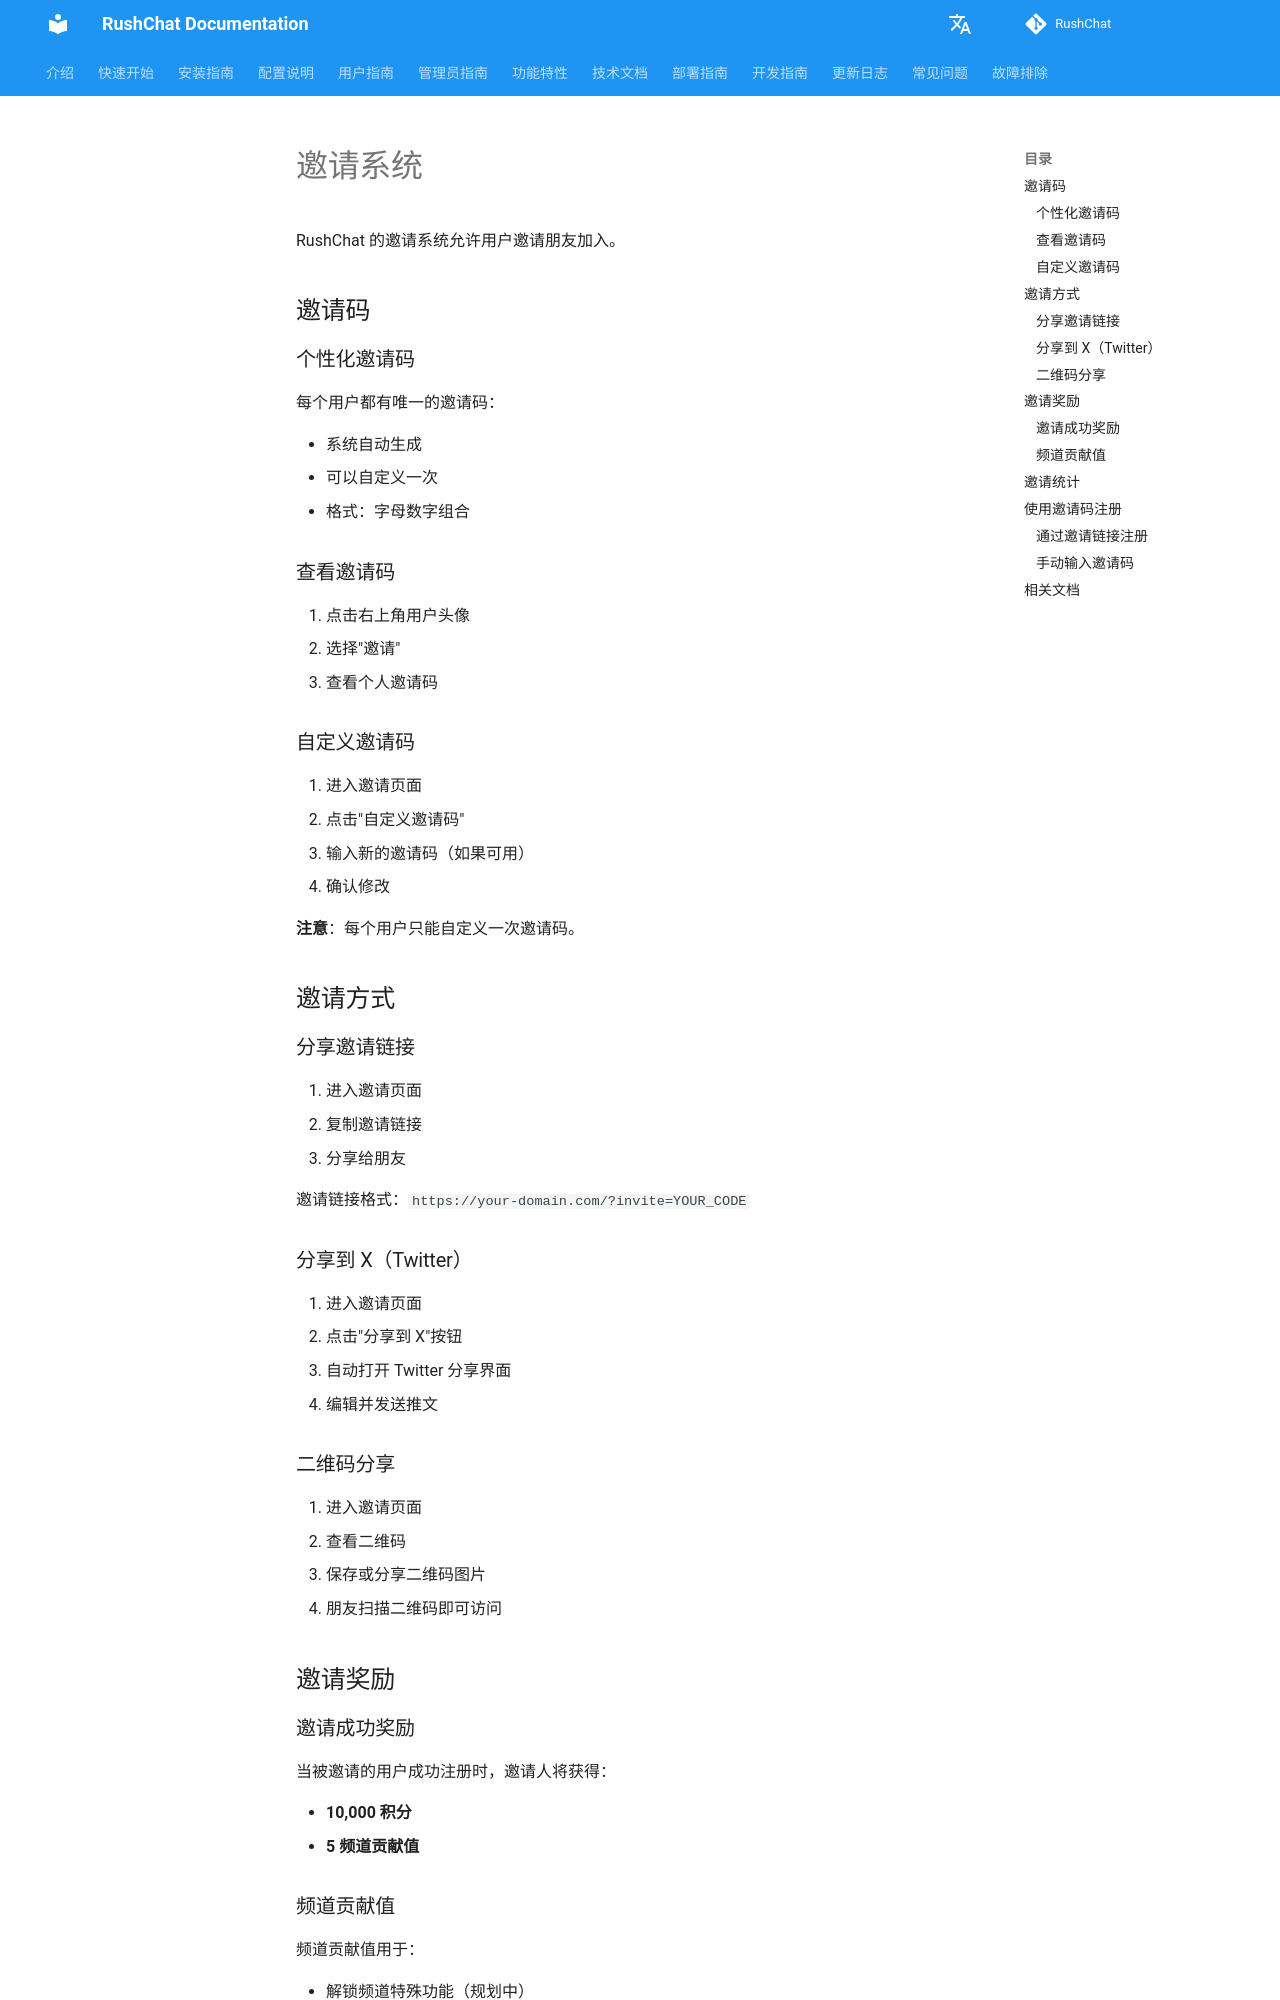

repository: loserxdev/rushchat · page: zh/invitations/index.html · generator: mkdocs

# 邀请系统

RushChat 的邀请系统允许用户邀请朋友加入。

## 邀请码

### 个性化邀请码

每个用户都有唯一的邀请码：

- 系统自动生成
- 可以自定义一次
- 格式：字母数字组合

### 查看邀请码

1. 点击右上角用户头像
2. 选择"邀请"
3. 查看个人邀请码

### 自定义邀请码

1. 进入邀请页面
2. 点击"自定义邀请码"
3. 输入新的邀请码（如果可用）
4. 确认修改

**注意**：每个用户只能自定义一次邀请码。

## 邀请方式

### 分享邀请链接

1. 进入邀请页面
2. 复制邀请链接
3. 分享给朋友

邀请链接格式：`https://your-domain.com/?invite=YOUR_CODE`

### 分享到 X（Twitter）

1. 进入邀请页面
2. 点击"分享到 X"按钮
3. 自动打开 Twitter 分享界面
4. 编辑并发送推文

### 二维码分享

1. 进入邀请页面
2. 查看二维码
3. 保存或分享二维码图片
4. 朋友扫描二维码即可访问

## 邀请奖励

### 邀请成功奖励

当被邀请的用户成功注册时，邀请人将获得：

- **10,000 积分**
- **5 频道贡献值**
